Image classification data set "datasetcnn_crop_fromfile" (Juliapluum/Kitkat on GitHub). Class labels (2): chicken, not chicken.

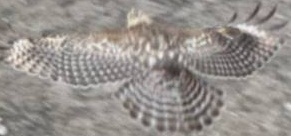
Label: not chicken

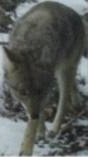
Label: not chicken

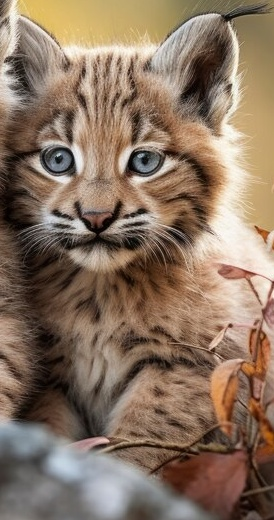
Label: not chicken

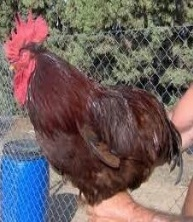
Label: chicken

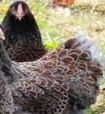
Label: chicken

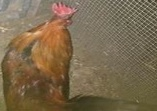
Label: chicken
